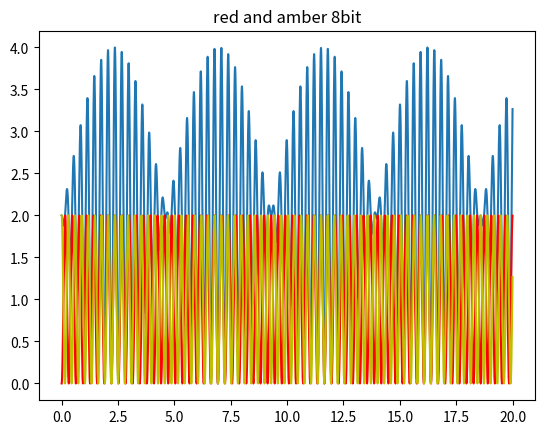

This figure's Python source:
from __future__ import division 
import numpy as np
import matplotlib.pyplot as plt
x = np.arange(0,20, 0.001)
red = 1+np.cos(4*np.pi*(x+0.630/4)/0.630)
amber = 1+ np.cos(4*np.pi*(x+0*0.59/4)/0.590)
plt.plot(x, red+amber)
plt.title('red and amber 8bit')
plt.plot(x, red, 'r')
plt.plot(x, amber, 'y')
plt.show()

